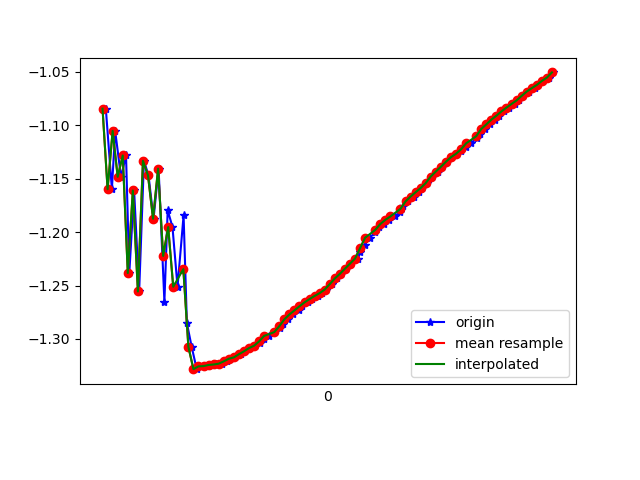

The file beside this chart, header and first rows:
1617762677713, 458314368144771, -1.0845526, -5.760076, 7.8539987
1617762677737, 458314387375541, -1.16, -5.812, 7.805
1617762677750, 458314406606311, -1.105, -5.786, 7.832
1617762677773, 458314425837081, -1.148, -5.919, 7.726
1617762677793, 458314445067851, -1.128, -5.878, 7.76
1617762677806, 458314464298621, -1.238, -5.962, 7.679
1617762677825, 458314483529391, -1.161, -5.938, 7.71
1617762677845, 458314502760161, -1.256, -5.935, 7.697
1617762677864, 458314521990931, -1.133, -5.967, 7.691
1617762677882, 458314541221701, -1.147, -5.932, 7.716
1617762677902, 458314560452471, -1.188, -6.054, 7.615
1617762677922, 458314579811975, -1.141, -6.008, 7.658
1617762677945, 458314599042745, -1.265, -6.039, 7.614
1617762677958, 458314618273515, -1.179, -6.054, 7.616
1617762677977, 458314637504285, -1.195, -6.002, 7.654
1617762677997, 458314656735055, -1.251, -6.104, 7.564
1617762678021, 458314675965825, -1.184, -6.062, 7.609
1617762678034, 458314695196595, -1.285, -6.059, 7.595
1617762678053, 458314714427365, -1.307, -6.021, 7.621
1617762678073, 458314733658135, -1.328, -6.02, 7.618
1617762678098, 458314752888905, -1.326, -6.008, 7.628
1617762678111, 458314772119675, -1.325, -5.999, 7.635
1617762678130, 458314791350445, -1.324, -5.99, 7.642
1617762678149, 458314810581215, -1.324, -5.981, 7.65
1617762678173, 458314829811985, -1.323, -5.973, 7.656
1617762678191, 458314849042755, -1.321, -5.965, 7.663
1617762678206, 458314868273525, -1.318, -5.957, 7.669
1617762678225, 458314887504295, -1.317, -5.948, 7.676
1617762678248, 458314906735065, -1.314, -5.94, 7.683
1617762678263, 458314925965835, -1.312, -5.932, 7.69
1617762678282, 458314945196605, -1.309, -5.925, 7.695
1617762678302, 458314964427375, -1.306, -5.919, 7.701
1617762678322, 458314983658145, -1.304, -5.912, 7.706
1617762678339, 458315002888915, -1.3, -5.906, 7.712
1617762678358, 458315022119685, -1.297, -5.899, 7.717
1617762678381, 458315041350455, -1.294, -5.894, 7.722
1617762678402, 458315060581225, -1.29, -5.889, 7.726
1617762678415, 458315079811995, -1.286, -5.883, 7.731
1617762678434, 458315099042765, -1.282, -5.878, 7.736
1617762678453, 458315118273535, -1.277, -5.874, 7.74
1617762678478, 458315137504305, -1.273, -5.867, 7.745
1617762678491, 458315156735075, -1.269, -5.861, 7.751
1617762678512, 458315175965845, -1.266, -5.854, 7.757
1617762678530, 458315195196615, -1.263, -5.846, 7.764
1617762678554, 458315214427385, -1.26, -5.837, 7.77
1617762678568, 458315233658155, -1.257, -5.829, 7.777
1617762678586, 458315252888925, -1.254, -5.822, 7.783
1617762678608, 458315272119695, -1.249, -5.817, 7.788
1617762678630, 458315291350465, -1.243, -5.812, 7.792
1617762678644, 458315310581235, -1.239, -5.807, 7.796
1617762678663, 458315329812005, -1.234, -5.802, 7.801
1617762678682, 458315349042775, -1.23, -5.798, 7.805
1617762678711, 458315368273545, -1.225, -5.793, 7.809
1617762678721, 458315387504315, -1.218, -5.791, 7.811
1617762678739, 458315406735085, -1.212, -5.79, 7.814
1617762678758, 458315425965855, -1.205, -5.787, 7.817
1617762678780, 458315445196625, -1.2, -5.782, 7.821
1617762678796, 458315464427395, -1.196, -5.777, 7.825
1617762678815, 458315483658165, -1.192, -5.772, 7.829
1617762678835, 458315502888935, -1.189, -5.768, 7.833
1617762678859, 458315522119705, -1.185, -5.765, 7.836
... 33 more rows
